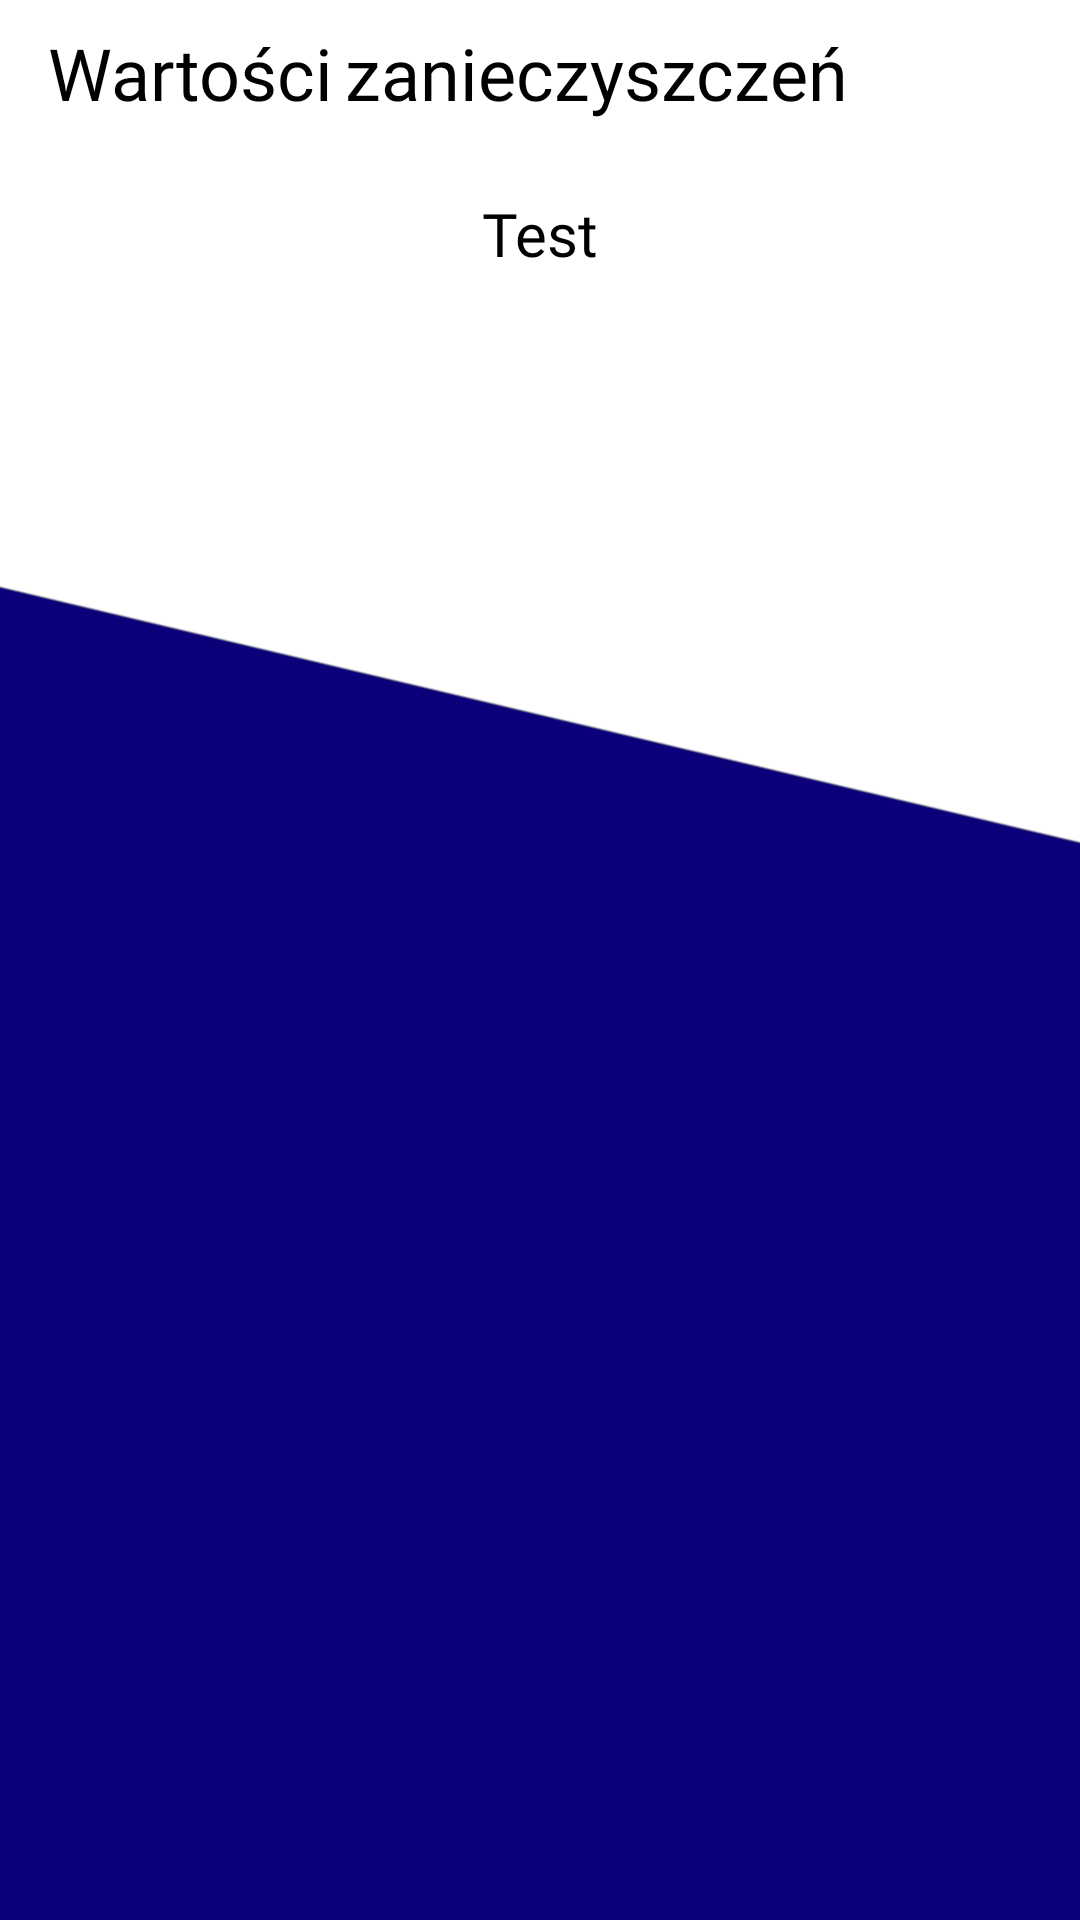

The Android layout XML behind this screen, and the referenced resources:
<!-- AndroidManifest.xml: application theme Theme.CzystePowietrze -->
<!-- res/layout/fragment_details_id.xml -->
<?xml version="1.0" encoding="utf-8"?>
<androidx.constraintlayout.widget.ConstraintLayout xmlns:android="http://schemas.android.com/apk/res/android"
    xmlns:app="http://schemas.android.com/apk/res-auto"
    xmlns:tools="http://schemas.android.com/tools"
    android:layout_width="match_parent"
    android:layout_height="match_parent"
    tools:context=".fragments.DetailsIdFragment"
    android:background="@drawable/background">


    <TextView
        android:id="@+id/textViewDetailsTitle1"
        android:layout_width="wrap_content"
        android:layout_height="wrap_content"
        android:layout_marginTop="8dp"
        android:fontFamily="@font/advent_pro_semibold"
        android:text="@string/detailsTitle_1"
        android:textColor="@color/black"
        android:textSize="24sp"
        app:layout_constraintStart_toEndOf="@+id/arrowBack"
        app:layout_constraintTop_toTopOf="parent" />

    <TextView
        android:id="@+id/textViewDetailsTitle2"
        android:layout_width="wrap_content"
        android:layout_height="wrap_content"
        android:layout_marginStart="4dp"
        android:fontFamily="@font/advent_pro_light"
        android:text="@string/detailsTitle_2"
        android:textColor="@color/black"
        android:textSize="24sp"
        app:layout_constraintBottom_toBottomOf="@+id/textViewDetailsTitle1"
        app:layout_constraintStart_toEndOf="@+id/textViewDetailsTitle1" />

    <androidx.appcompat.widget.AppCompatImageView
        android:id="@+id/arrowBack"
        android:layout_width="wrap_content"
        android:layout_height="wrap_content"
        android:layout_marginStart="16dp"
        android:src="@drawable/ic_back_arrow"
        android:tint="@color/black"
        app:layout_constraintBottom_toBottomOf="@+id/textViewDetailsTitle1"
        app:layout_constraintStart_toStartOf="parent"
        app:layout_constraintTop_toTopOf="@+id/textViewDetailsTitle1" />

    <TextView
        android:id="@+id/textView2"
        android:layout_width="wrap_content"
        android:layout_height="wrap_content"
        android:layout_marginTop="24dp"
        android:fontFamily="@font/advent_pro_semibold"
        android:text="Test"
        android:textColor="@color/black"
        android:textSize="20sp"
        app:layout_constraintEnd_toEndOf="parent"
        app:layout_constraintStart_toStartOf="parent"
        app:layout_constraintTop_toBottomOf="@+id/textViewDetailsTitle2" />












    <androidx.recyclerview.widget.RecyclerView
        android:id="@+id/recyclerViewDetailsId"
        android:layout_width="0dp"
        android:layout_height="0dp"
        android:layout_marginTop="16dp"
        app:layout_constraintBottom_toBottomOf="parent"
        app:layout_constraintEnd_toEndOf="parent"
        app:layout_constraintStart_toStartOf="parent"
        app:layout_constraintTop_toBottomOf="@+id/textView2" />



</androidx.constraintlayout.widget.ConstraintLayout>
<!-- resources referenced by this layout -->
<resources>
  <color name="black">#FF000000</color>
  <!-- drawable background: png bitmap (drawable, 71081 bytes) -->
  <string name="detailsTitle_1">Wartości</string>
  <string name="detailsTitle_2"> zanieczyszczeń</string>
  <style name="Theme.CzystePowietrze" parent="Theme.MaterialComponents.DayNight.NoActionBar">
          
          <item name="colorPrimary">@color/purple_500</item>
          <item name="colorPrimaryVariant">#FFFFFF</item>
          <item name="colorOnPrimary">@color/white</item>
          
          <item name="colorSecondary">@color/teal_200</item>
          <item name="colorSecondaryVariant">@color/teal_700</item>
          <item name="colorOnSecondary">@color/black</item>
          
          <item name="android:statusBarColor" tools:targetApi="l">?attr/colorPrimaryVariant</item>
          
      </style>
  <color name="purple_500">#FF6200EE</color>
  <color name="white">#FFFFFFFF</color>
  <color name="teal_200">#FFFFFF</color>
  <color name="teal_700">#FF018786</color>
</resources>
